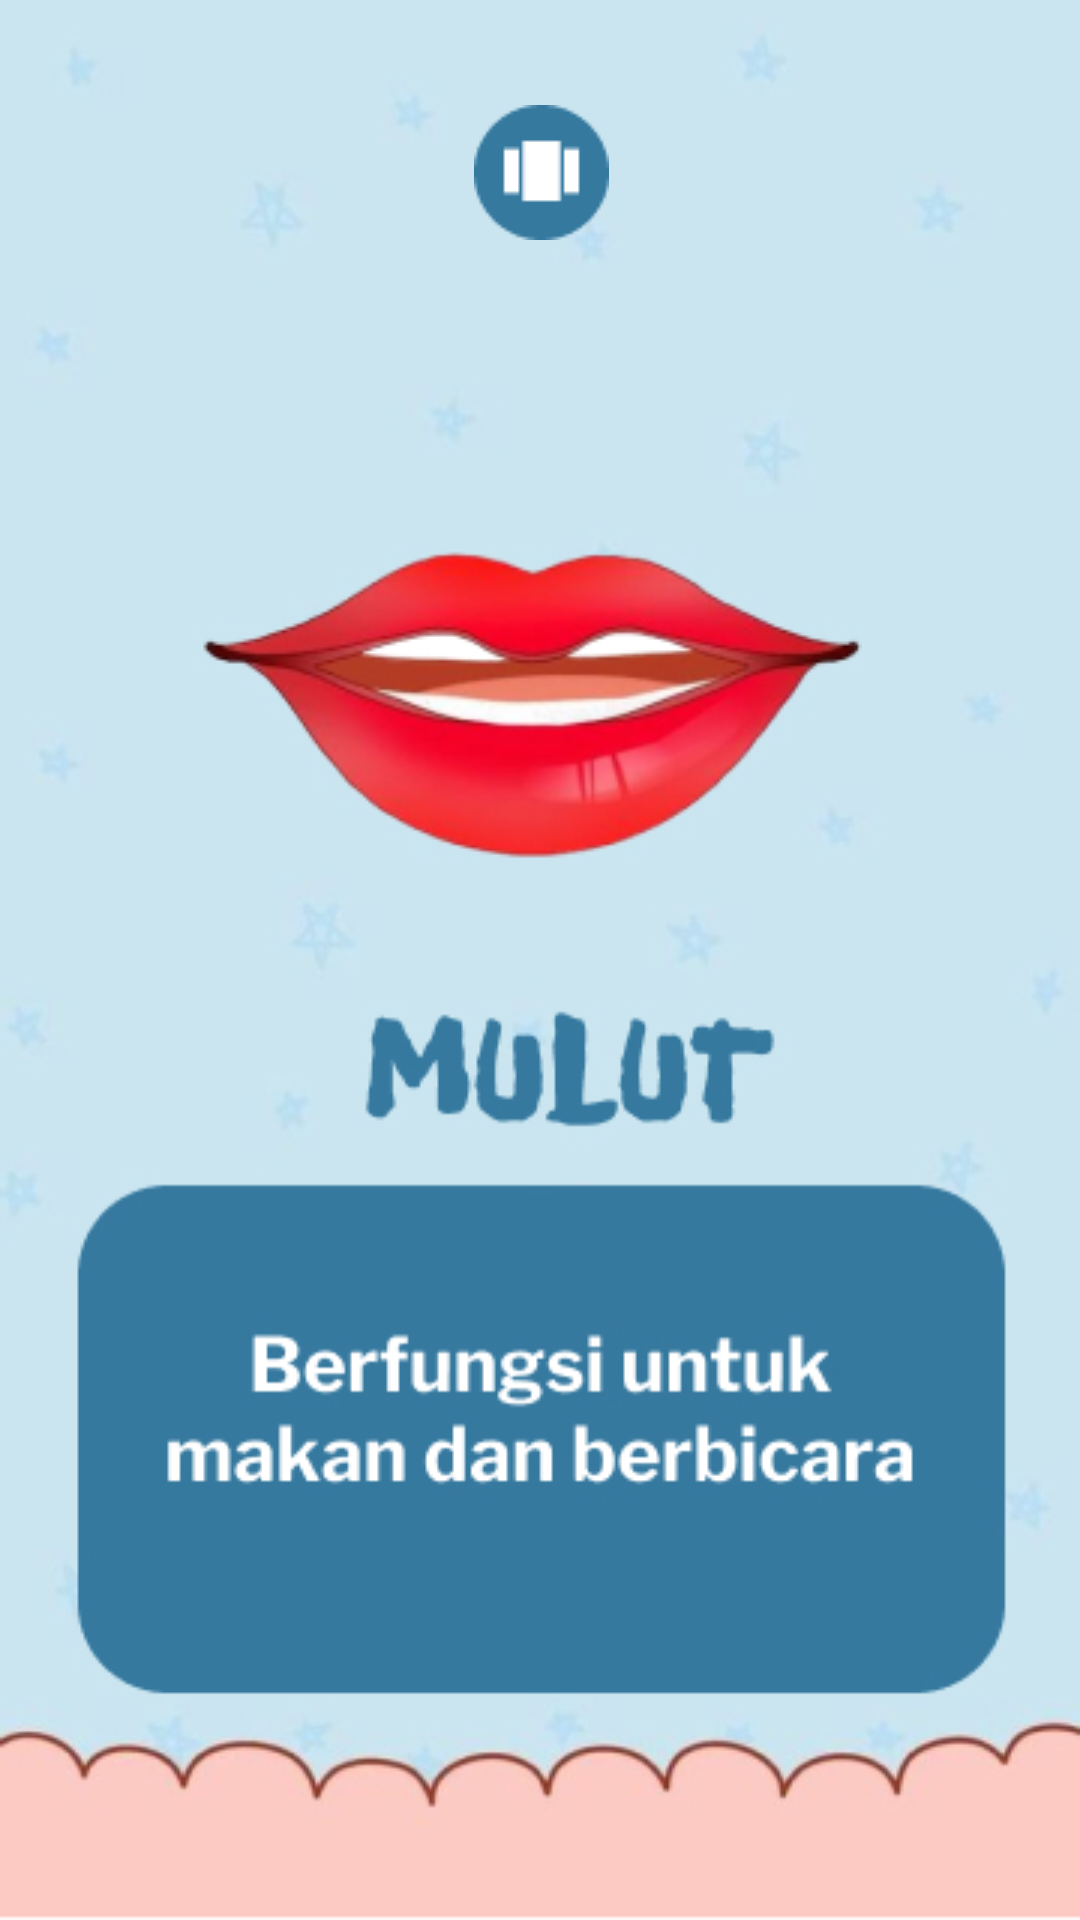

Layout XML and referenced resources for this Android screen:
<!-- AndroidManifest.xml: application theme Theme.Kiddosfun7 -->
<!-- res/layout/activity_mulut2.xml -->
<?xml version="1.0" encoding="utf-8"?>
<androidx.constraintlayout.widget.ConstraintLayout xmlns:android="http://schemas.android.com/apk/res/android"
    xmlns:app="http://schemas.android.com/apk/res-auto"
    xmlns:tools="http://schemas.android.com/tools"
    android:layout_width="match_parent"
    android:layout_height="match_parent"
    android:background="@drawable/background_mulutnew"
    android:gravity="center"
    tools:context="MulutActivity2">

    <LinearLayout
        android:layout_width="407dp"
        android:layout_height="88dp"
        android:orientation="horizontal"
        app:layout_constraintBottom_toBottomOf="parent"
        app:layout_constraintEnd_toEndOf="parent"
        app:layout_constraintStart_toStartOf="parent"
        app:layout_constraintTop_toTopOf="parent"
        app:layout_constraintVertical_bias="0.045">

        <ImageButton
            android:id="@+id/imageButton13"
            android:layout_width="wrap_content"
            android:layout_height="wrap_content"
            android:layout_weight="1"
            android:backgroundTint="#00FFFFFF"
            android:onClick="back"
            app:srcCompat="@drawable/btn_back"
            tools:ignore="SpeakableTextPresentCheck" />

        <ImageButton
            android:id="@+id/imageButton18"
            android:layout_width="wrap_content"
            android:layout_height="wrap_content"
            android:layout_weight="1"
            android:backgroundTint="#00FFFFFF"
            android:onClick="stage"
            app:srcCompat="@drawable/btn_stage1"
            tools:ignore="SpeakableTextPresentCheck" />

        <ImageButton
            android:id="@+id/imageButton19"
            android:layout_width="wrap_content"
            android:layout_height="wrap_content"
            android:layout_weight="1"
            android:backgroundTint="#00FFFFFF"
            android:onClick="next"
            app:srcCompat="@drawable/btn_next"
            tools:ignore="SpeakableTextPresentCheck" />
    </LinearLayout>
</androidx.constraintlayout.widget.ConstraintLayout>
<!-- resources referenced by this layout -->
<resources>
  <!-- drawable background_mulutnew: jpg bitmap (drawable, 92477 bytes) -->
  <!-- drawable btn_stage1: png bitmap (drawable, 934 bytes) -->
  <style name="Theme.Kiddosfun7" parent="Theme.MaterialComponents.DayNight.DarkActionBar">
          
          <item name="colorPrimary">@color/purple_500</item>
          <item name="colorPrimaryVariant">@color/purple_700</item>
          <item name="colorOnPrimary">@color/white</item>
          
          <item name="colorSecondary">@color/teal_200</item>
          <item name="colorSecondaryVariant">@color/teal_700</item>
          <item name="colorOnSecondary">@color/black</item>
          
          <item name="android:statusBarColor" tools:targetApi="l">?attr/colorPrimaryVariant</item>
          
      </style>
  <!-- not gathered from this repository: default colours our renderer supplied (Android Studio template values) -->
  <color name="purple_500">#FF6200EE</color>
  <color name="purple_700">#FF3700B3</color>
  <color name="teal_200">#FF03DAC5</color>
  <color name="teal_700">#FF018786</color>
  <color name="black">#FF000000</color>
  <color name="white">#FFFFFFFF</color>
</resources>
